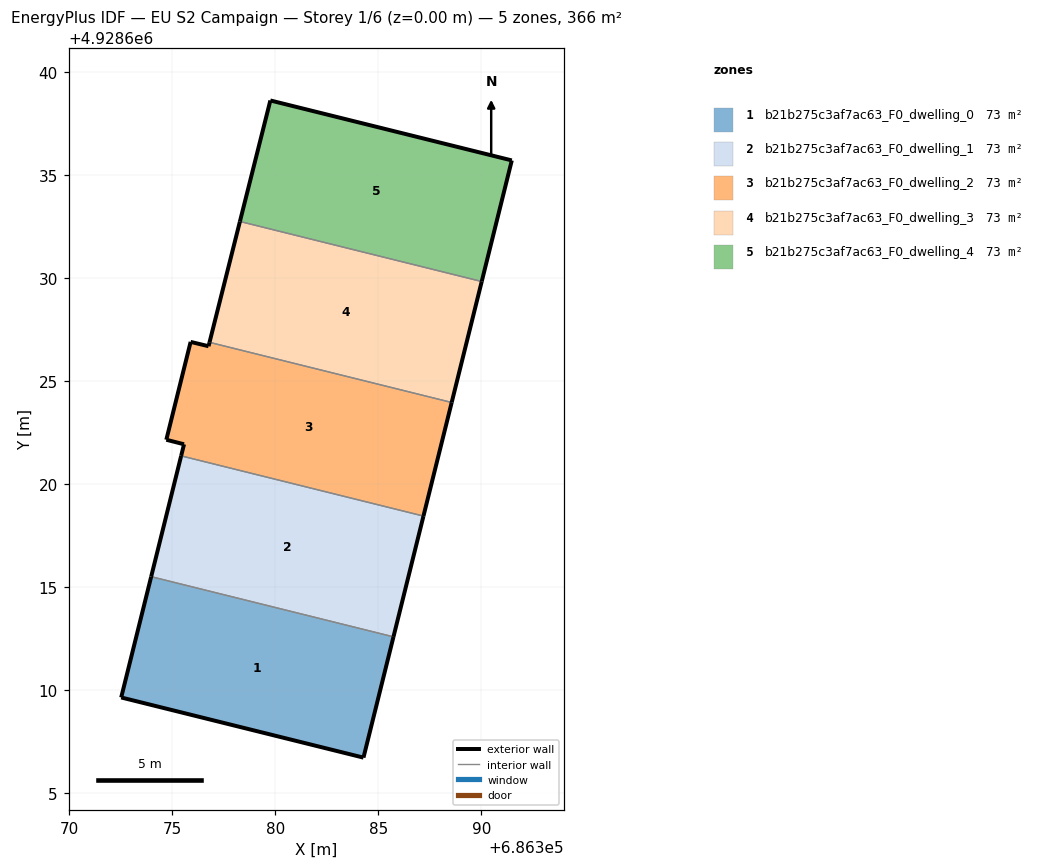
=== STOREY PLAN SPEC (per zone: floor XY polygon, exterior-wall plan segments, windows/doors) ===
zone 1: b21b275c3af7ac63_F0_dwelling_0  (73.2 m²)
  floor: (686384.28, 4928606.74) (686385.73, 4928612.60) (686373.97, 4928615.53) (686372.52, 4928609.66)
  exterior wall: (686385.73, 4928612.60) – (686384.28, 4928606.74)  [6.0 m]
  exterior wall: (686384.28, 4928606.74) – (686372.52, 4928609.66)  [12.1 m]
  exterior wall: (686372.52, 4928609.66) – (686373.97, 4928615.53)  [6.0 m]
  interior walls: 1
zone 2: b21b275c3af7ac63_F0_dwelling_1  (73.2 m²)
  floor: (686385.73, 4928612.60) (686387.19, 4928618.47) (686375.43, 4928621.39) (686373.97, 4928615.53)
  exterior wall: (686387.19, 4928618.47) – (686385.73, 4928612.60)  [6.0 m]
  exterior wall: (686373.97, 4928615.53) – (686375.43, 4928621.39)  [6.0 m]
  interior walls: 2
zone 3: b21b275c3af7ac63_F0_dwelling_2  (73.2 m²)
  floor: (686387.19, 4928618.47) (686388.56, 4928623.98) (686376.80, 4928626.90) (686376.76, 4928626.71) (686375.89, 4928626.92) (686374.70, 4928622.17) (686375.56, 4928621.95) (686375.43, 4928621.39)
  exterior wall: (686375.56, 4928621.95) – (686374.70, 4928622.17)  [0.9 m]
  exterior wall: (686374.70, 4928622.17) – (686375.89, 4928626.92)  [4.9 m]
  exterior wall: (686375.89, 4928626.92) – (686376.76, 4928626.71)  [0.9 m]
  exterior wall: (686376.76, 4928626.71) – (686376.80, 4928626.90)  [0.2 m]
  exterior wall: (686388.56, 4928623.98) – (686387.19, 4928618.47)  [5.7 m]
  exterior wall: (686375.43, 4928621.39) – (686375.56, 4928621.95)  [0.6 m]
  interior walls: 2
zone 4: b21b275c3af7ac63_F0_dwelling_3  (73.2 m²)
  floor: (686388.56, 4928623.98) (686390.02, 4928629.85) (686378.28, 4928632.77) (686376.80, 4928626.90)
  exterior wall: (686390.02, 4928629.85) – (686388.56, 4928623.98)  [6.0 m]
  exterior wall: (686376.80, 4928626.90) – (686378.28, 4928632.77)  [6.0 m]
  interior walls: 2
zone 5: b21b275c3af7ac63_F0_dwelling_4  (73.2 m²)
  floor: (686390.02, 4928629.85) (686391.47, 4928635.73) (686379.76, 4928638.64) (686378.28, 4928632.77)
  exterior wall: (686379.76, 4928638.64) – (686391.47, 4928635.73)  [12.1 m]
  exterior wall: (686391.47, 4928635.73) – (686390.02, 4928629.85)  [6.1 m]
  exterior wall: (686378.28, 4928632.77) – (686379.76, 4928638.64)  [6.1 m]
  interior walls: 1

=== DERIVED (storey summary) ===
Building: EU S2 Campaign
Storey: 1 of 6  (floor level z = 0.00 m)
Storey gross floor area: 366.0 m²
Zones on this storey: 5
  - b21b275c3af7ac63_F0_dwelling_0: floor 73.2 m²; exterior wall 24.2 m (72.6 m²); WWR 0.0%
  - b21b275c3af7ac63_F0_dwelling_1: floor 73.2 m²; exterior wall 12.1 m (36.2 m²); WWR 0.0%
  - b21b275c3af7ac63_F0_dwelling_2: floor 73.2 m²; exterior wall 13.1 m (39.4 m²); WWR 0.0%
  - b21b275c3af7ac63_F0_dwelling_3: floor 73.2 m²; exterior wall 12.1 m (36.3 m²); WWR 0.0%
  - b21b275c3af7ac63_F0_dwelling_4: floor 73.2 m²; exterior wall 24.2 m (72.6 m²); WWR 0.0%
Zone adjacency (shared interzone walls):
  - b21b275c3af7ac63_F0_dwelling_0 ↔ b21b275c3af7ac63_F0_dwelling_1
  - b21b275c3af7ac63_F0_dwelling_1 ↔ b21b275c3af7ac63_F0_dwelling_2
  - b21b275c3af7ac63_F0_dwelling_2 ↔ b21b275c3af7ac63_F0_dwelling_3
  - b21b275c3af7ac63_F0_dwelling_3 ↔ b21b275c3af7ac63_F0_dwelling_4